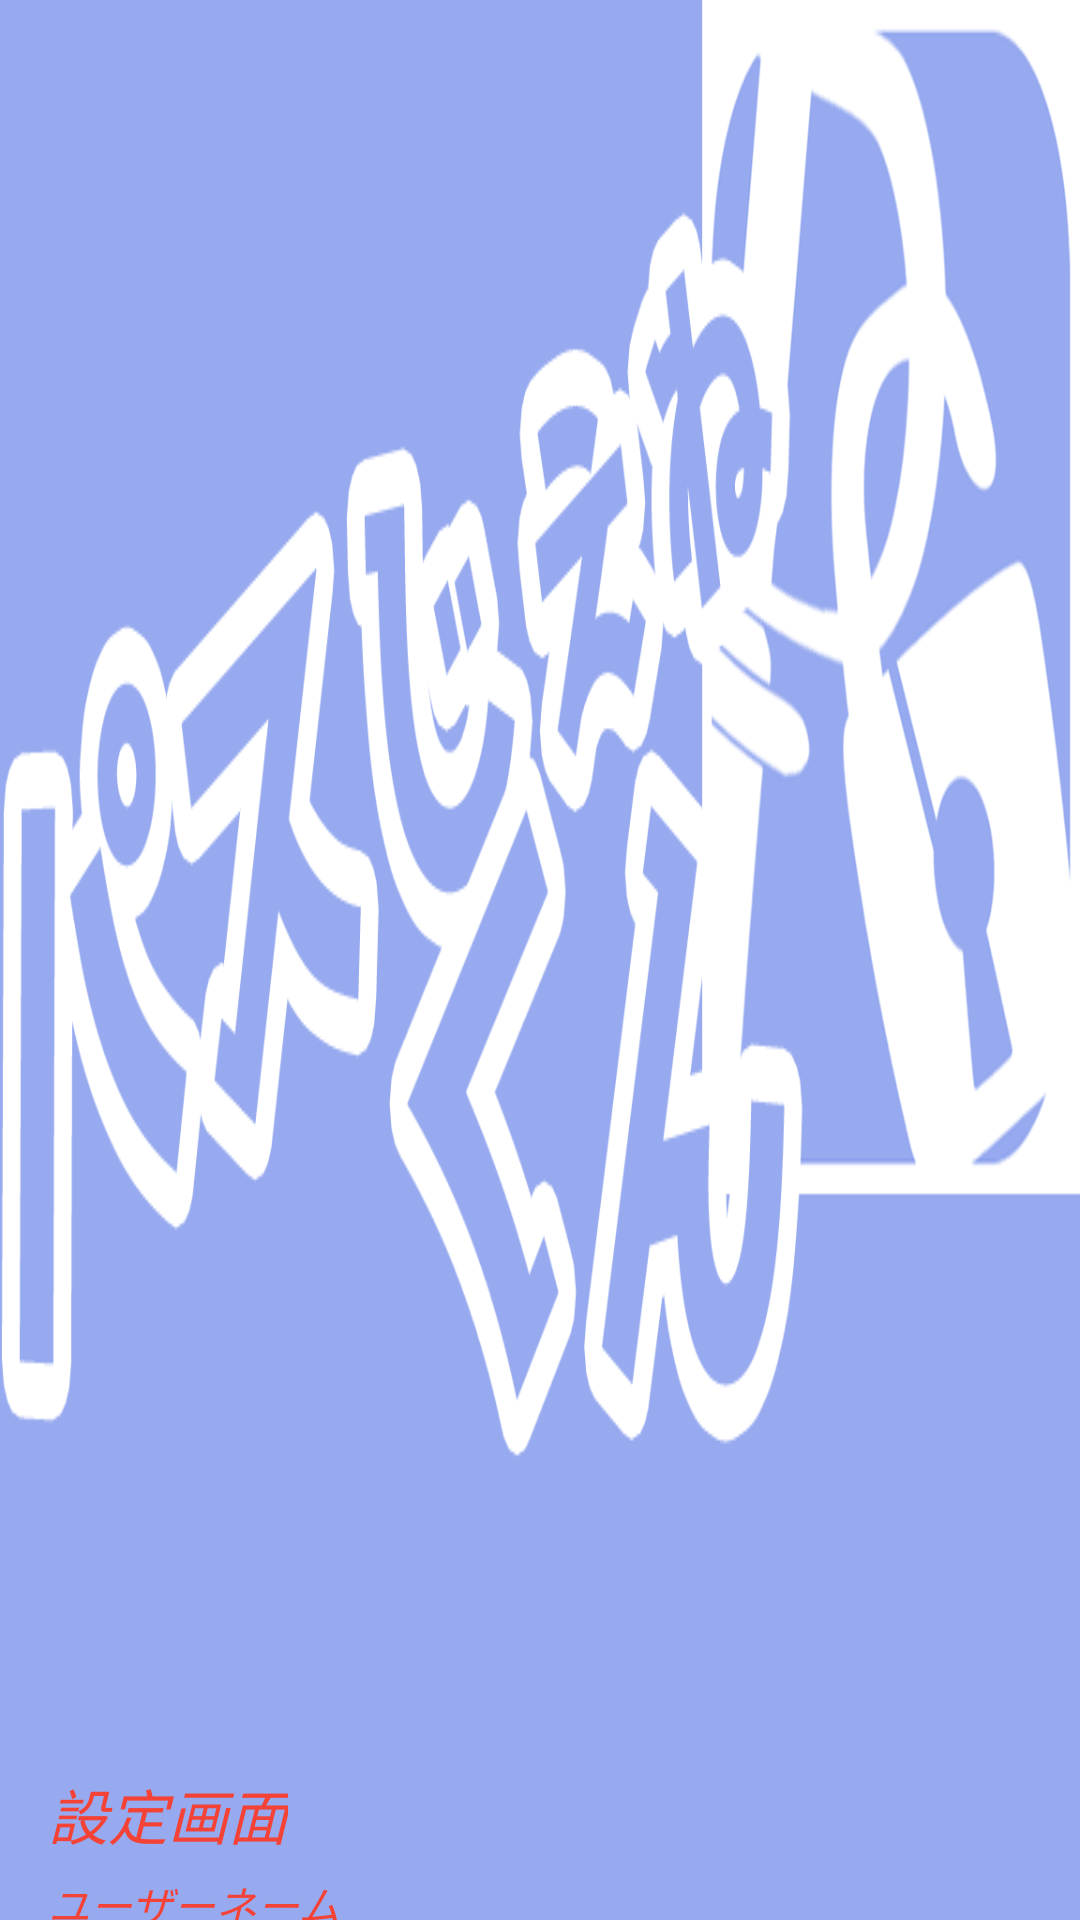

Android layout source for this screen:
<!-- AndroidManifest.xml: application theme AppTheme -->
<!-- res/layout/passlist_header.xml -->
<?xml version="1.0" encoding="utf-8"?>
<RelativeLayout xmlns:android="http://schemas.android.com/apk/res/android"
    android:orientation="vertical"
    android:layout_width="match_parent"
    android:layout_height="240dp"
    android:weightSum="1"
    android:background="@drawable/nd_header">

    <LinearLayout
        android:layout_width="match_parent"
        android:layout_height="50dp"
        android:orientation="vertical"
        android:layout_alignParentBottom="true"
        android:layout_alignParentLeft="true"
        android:layout_alignParentStart="true">

        <TextView
            android:id="@+id/plNVSetting"
            android:layout_width="wrap_content"
            android:layout_height="wrap_content"
            android:layout_marginLeft="16dp"
            android:textColor="@color/passGeneFloatingButtonRed"
            android:text="設定画面"
            android:textSize="20sp"
            android:textStyle="italic"/>

        <TextView
            android:id="@+id/plUseName"
            android:layout_width="wrap_content"
            android:layout_height="wrap_content"
            android:textColor="@color/passGeneFloatingButtonRed"
            android:layout_marginLeft="16dp"
            android:layout_marginTop="5dp"
            android:textSize="14sp"
            android:textStyle="italic"
            android:text="ユーザーネーム"
            />

    </LinearLayout>

</RelativeLayout>
<!-- resources referenced by this layout -->
<resources>
  <color name="passGeneFloatingButtonRed">#f44336</color>         パスじぇねカードバックグラウンドレッド
  <!-- drawable nd_header: png bitmap (drawable, 78247 bytes) -->
  <style name="AppTheme" parent="Theme.AppCompat.Light.NoActionBar">
          
  
          <item name="android:textCursorDrawable">@color/passGeneBackgroundBlue</item>
  
          <item name="colorPrimary">@color/passGeneBackgroundBlue</item>
          <item name="colorPrimaryDark">@color/passGeneBackgroundBlue</item>
          <item name="colorAccent">@color/passGeneBackgroundBlue</item>
          <item name="android:editTextStyle">@style/EditTextColorControl</item>
          <item name="android:textColorSecondary">@color/passGeneBackgroundBlue</item>
      </style>
  <color name="passGeneBackgroundBlue">#97aaef</color>            パスじぇねバックグラウンドブルー
  <style name="EditTextColorControl" parent="Widget.AppCompat.EditText">
          <item name="colorControlNormal">@color/passGeneBackgroundBlue</item>
          <item name="colorControlActivated">@color/passGeneBackgroundBlue</item>
          <item name="colorControlHighlight">@color/passGeneBackgroundBlue</item>
      </style>
</resources>
